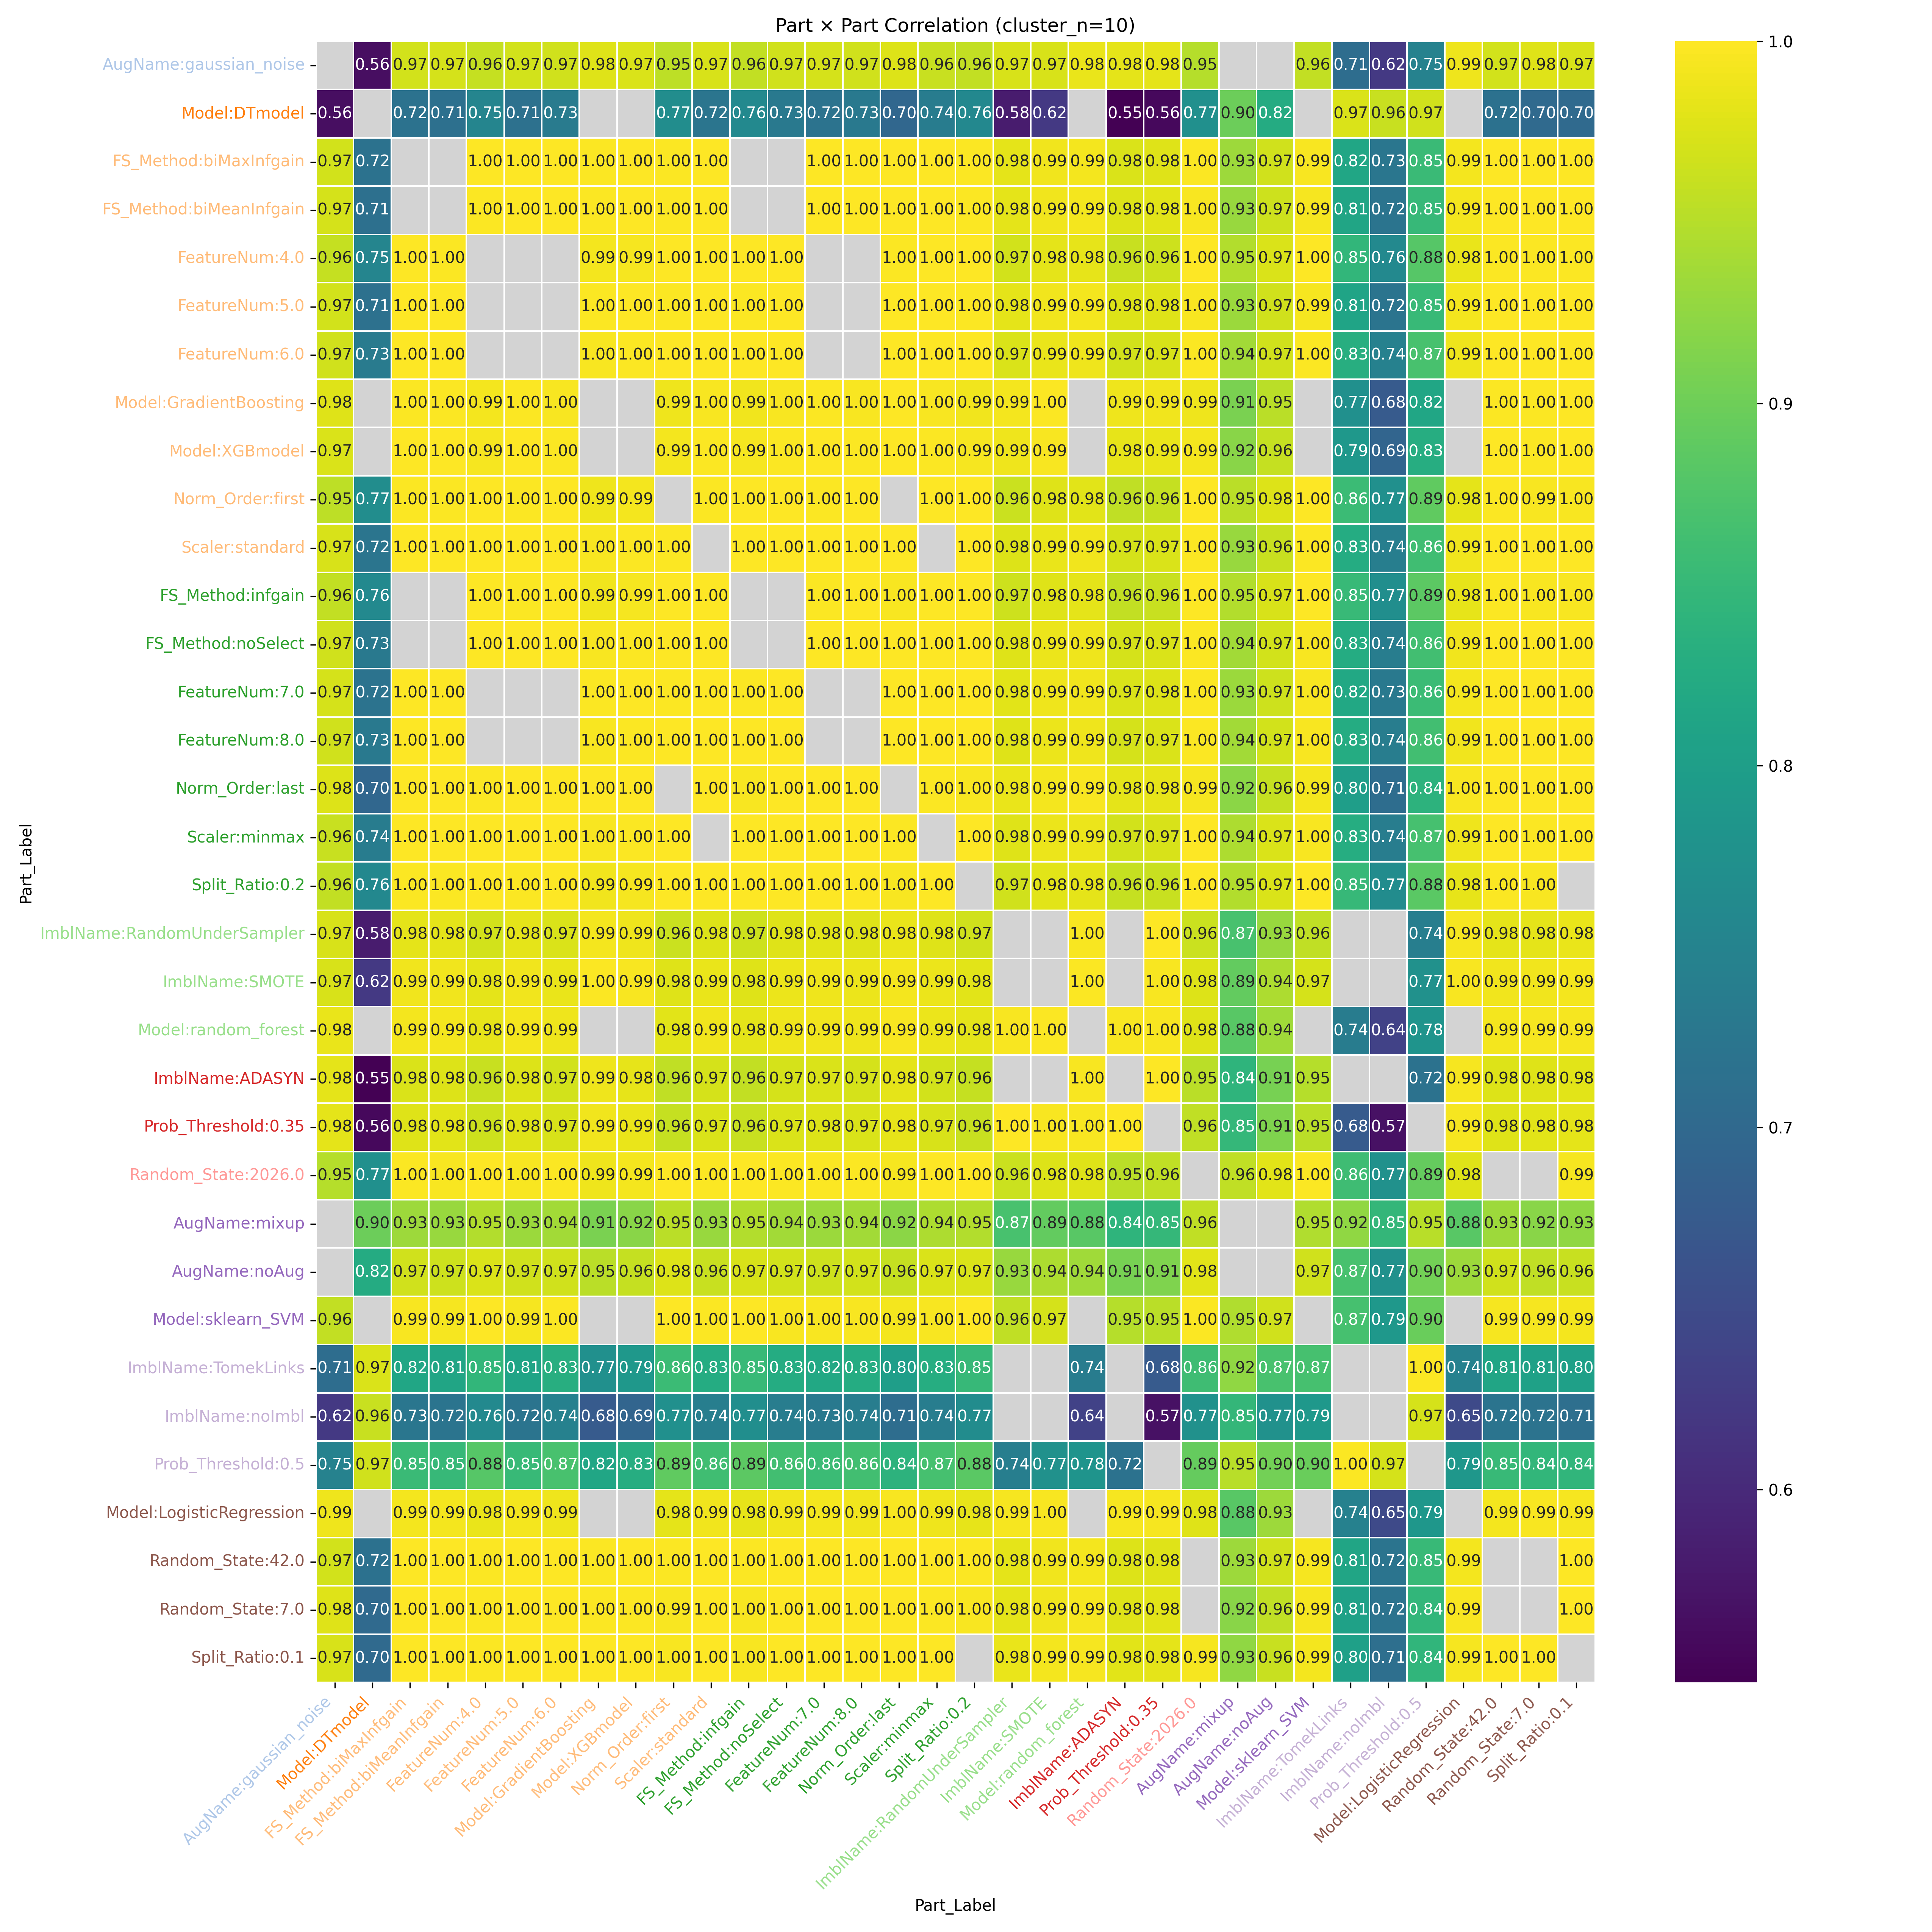

The table this chart was drawn from, first rows:
Part_Label, AugName:gaussian_noise, Model:DTmodel, FS_Method:biMaxInfgain, FS_Method:biMeanInfgain, FeatureNum:4.0, FeatureNum:5.0, FeatureNum:6.0, Model:GradientBoosting, Model:XGBmodel, Norm_Order:first, Scaler:standard, FS_Method:infgain, FS_Method:noSelect, FeatureNum:7.0, FeatureNum:8.0, Norm_Order:last, Scaler:minmax, Split_Ratio:0.2, ImblName:RandomUnderSampler, ImblName:SMOTE, Model:random_forest, ImblName:ADASYN, Prob_Threshold:0.35
AugName:gaussian_noise, , 0.5639, 0.9693, 0.9711, 0.9597, 0.9693, 0.9675, 0.9785, 0.974, 0.954, 0.9722, 0.9591, 0.9668, 0.9708, 0.9668, 0.9761, 0.9613, 0.9587, 0.972, 0.9734, 0.9847, 0.9822, 0.9821
Model:DTmodel, 0.5639, , 0.7175, 0.7131, 0.7534, 0.7145, 0.7332, , , 0.7669, 0.7234, 0.7596, 0.7293, 0.7189, 0.7293, 0.6957, 0.7359, 0.758, 0.5808, 0.6216, , 0.5467, 0.557
FS_Method:biMaxInfgain, 0.9693, 0.7175, , , 0.9985, 1, 0.9996, 0.9974, 0.9988, 0.9972, 0.9994, , , 0.9999, 0.9998, 0.9995, 0.9994, 0.9981, 0.9806, 0.9896, 0.9915, 0.975, 0.9775
FS_Method:biMeanInfgain, 0.9711, 0.7131, , , 0.9982, 1, 0.9994, 0.9978, 0.9989, 0.9968, 0.9994, , , 0.9999, 0.9997, 0.9997, 0.9992, 0.9977, 0.9816, 0.9902, 0.9922, 0.9763, 0.9788
FeatureNum:4.0, 0.9597, 0.7534, 0.9985, 0.9982, , , , 0.992, 0.9946, 0.9998, 0.9987, 0.9999, 0.9993, , , 0.9965, 0.9993, 0.9999, 0.9691, 0.9808, 0.9829, 0.9617, 0.9648
FeatureNum:5.0, 0.9693, 0.7145, 1, 1, , , , 0.9977, 0.999, 0.9969, 0.9991, 0.9973, 0.9997, , , 0.9995, 0.9994, 0.9977, 0.982, 0.9906, 0.992, 0.9762, 0.9786
FeatureNum:6.0, 0.9675, 0.7332, 0.9996, 0.9994, , , , 0.9951, 0.997, 0.9987, 0.9998, 0.9992, 0.9999, , , 0.9985, 0.9993, 0.9993, 0.9747, 0.9851, 0.9879, 0.969, 0.9717
Model:GradientBoosting, 0.9785, , 0.9974, 0.9978, 0.992, 0.9977, 0.9951, , , 0.9893, 0.9958, 0.9903, 0.9959, 0.997, 0.9959, 0.9989, 0.995, 0.991, 0.9912, 0.9967, , 0.9883, 0.9899
Model:XGBmodel, 0.974, , 0.9988, 0.9989, 0.9946, 0.999, 0.997, , , 0.9926, 0.9973, 0.9932, 0.9977, 0.9984, 0.9977, 0.9994, 0.9971, 0.9939, 0.988, 0.9948, , 0.9838, 0.9856
Norm_Order:first, 0.954, 0.7669, 0.9972, 0.9968, 0.9998, 0.9969, 0.9987, 0.9893, 0.9926, , 0.9976, 0.9998, 0.9984, 0.9974, 0.9984, , 0.9986, 0.9999, 0.9644, 0.9771, 0.9791, 0.956, 0.9593
Scaler:standard, 0.9722, 0.7234, 0.9994, 0.9994, 0.9987, 0.9991, 0.9998, 0.9958, 0.9973, 0.9976, , 0.9984, 0.9995, 0.9997, 0.9995, 0.9989, , 0.9986, 0.9757, 0.9857, 0.9895, 0.9714, 0.9739
FS_Method:infgain, 0.9591, 0.7596, , , 0.9999, 0.9973, 0.9992, 0.9903, 0.9932, 0.9998, 0.9984, , , 0.9981, 0.9988, 0.9955, 0.9985, 0.9999, 0.9656, 0.9779, 0.9808, 0.9584, 0.9616
FS_Method:noSelect, 0.9668, 0.7293, , , 0.9993, 0.9997, 0.9999, 0.9959, 0.9977, 0.9984, 0.9995, , , 0.9999, 1.0, 0.9988, 0.9997, 0.999, 0.9772, 0.987, 0.989, 0.971, 0.9737
FeatureNum:7.0, 0.9708, 0.7189, 0.9999, 0.9999, , , , 0.997, 0.9984, 0.9974, 0.9997, 0.9981, 0.9999, , , 0.9995, 0.9993, 0.9983, 0.9793, 0.9886, 0.991, 0.9742, 0.9767
FeatureNum:8.0, 0.9668, 0.7293, 0.9998, 0.9997, , , , 0.9959, 0.9977, 0.9984, 0.9995, 0.9988, 1.0, , , 0.9988, 0.9997, 0.999, 0.9772, 0.987, 0.989, 0.971, 0.9737
Norm_Order:last, 0.9761, 0.6957, 0.9995, 0.9997, 0.9965, 0.9995, 0.9985, 0.9989, 0.9994, , 0.9989, 0.9955, 0.9988, 0.9995, 0.9988, , 0.998, 0.9958, 0.985, 0.9925, 0.9949, 0.9811, 0.9832
Scaler:minmax, 0.9613, 0.7359, 0.9994, 0.9992, 0.9993, 0.9994, 0.9993, 0.995, 0.9971, 0.9986, , 0.9985, 0.9997, 0.9993, 0.9997, 0.998, , 0.9988, 0.977, 0.9869, 0.9874, 0.9692, 0.9721
Split_Ratio:0.2, 0.9587, 0.758, 0.9981, 0.9977, 0.9999, 0.9977, 0.9993, 0.991, 0.9939, 0.9999, 0.9986, 0.9999, 0.999, 0.9983, 0.999, 0.9958, 0.9988, , 0.9668, 0.979, 0.9816, 0.9594, 0.9626
ImblName:RandomUnderSampler, 0.972, 0.5808, 0.9806, 0.9816, 0.9691, 0.982, 0.9747, 0.9912, 0.988, 0.9644, 0.9757, 0.9656, 0.9772, 0.9793, 0.9772, 0.985, 0.977, 0.9668, , , 0.9953, , 0.9983
ImblName:SMOTE, 0.9734, 0.6216, 0.9896, 0.9902, 0.9808, 0.9906, 0.9851, 0.9967, 0.9948, 0.9771, 0.9857, 0.9779, 0.987, 0.9886, 0.987, 0.9925, 0.9869, 0.979, , , 0.9979, , 0.9961
Model:random_forest, 0.9847, , 0.9915, 0.9922, 0.9829, 0.992, 0.9879, , , 0.9791, 0.9895, 0.9808, 0.989, 0.991, 0.989, 0.9949, 0.9874, 0.9816, 0.9953, 0.9979, , 0.9953, 0.9961
ImblName:ADASYN, 0.9822, 0.5467, 0.975, 0.9763, 0.9617, 0.9762, 0.969, 0.9883, 0.9838, 0.956, 0.9714, 0.9584, 0.971, 0.9742, 0.971, 0.9811, 0.9692, 0.9594, , , 0.9953, , 0.9999
Prob_Threshold:0.35, 0.9821, 0.557, 0.9775, 0.9788, 0.9648, 0.9786, 0.9717, 0.9899, 0.9856, 0.9593, 0.9739, 0.9616, 0.9737, 0.9767, 0.9737, 0.9832, 0.9721, 0.9626, 0.9983, 0.9961, 0.9961, 0.9999, 
Random_State:2026.0, 0.9502, 0.7725, 0.9966, 0.996, 0.9995, 0.9962, 0.998, 0.9882, 0.9917, 0.9999, 0.9967, 0.9994, 0.9978, 0.9967, 0.9978, 0.9935, 0.9983, 0.9996, 0.963, 0.976, 0.9774, 0.9537, 0.9572
AugName:mixup, , 0.8979, 0.9329, 0.9302, 0.9471, 0.9322, 0.9373, 0.9089, 0.9197, 0.9532, 0.9305, 0.9476, 0.9375, 0.9317, 0.9375, 0.9209, 0.9434, 0.9483, 0.868, 0.8908, 0.8831, 0.8416, 0.8481
AugName:noAug, , 0.8232, 0.9672, 0.9654, 0.9737, 0.9674, 0.9678, 0.9534, 0.9604, 0.9768, 0.9625, 0.9724, 0.9693, 0.9654, 0.9693, 0.9594, 0.9745, 0.9736, 0.9294, 0.9448, 0.9357, 0.9074, 0.9124
Model:sklearn_SVM, 0.9582, , 0.9948, 0.9944, 0.9984, 0.994, 0.9973, , , 0.9986, 0.9969, 0.9991, 0.9963, 0.9956, 0.9963, 0.9923, 0.9955, 0.9987, 0.9565, 0.9702, , 0.9502, 0.9536
ImblName:TomekLinks, 0.7064, 0.9746, 0.8157, 0.8124, 0.8454, 0.8122, 0.8308, 0.7727, 0.7885, 0.8556, 0.8251, 0.852, 0.8256, 0.8183, 0.8256, 0.7991, 0.8274, 0.85, , , 0.7356, , 0.6759
ImblName:noImbl, 0.6228, 0.9627, 0.7252, 0.7218, 0.7604, 0.7207, 0.7443, 0.6758, 0.693, 0.7719, 0.7393, 0.7693, 0.737, 0.7294, 0.737, 0.7074, 0.737, 0.7662, , , 0.6355, , 0.5677
Prob_Threshold:0.5, 0.7462, 0.9678, 0.8543, 0.8512, 0.8808, 0.8513, 0.8674, 0.8151, 0.8297, 0.8901, 0.8617, 0.8863, 0.8631, 0.8563, 0.8631, 0.8388, 0.8655, 0.8848, 0.7391, 0.7738, 0.7805, 0.7176, 
Model:LogisticRegression, 0.9883, , 0.9918, 0.9927, 0.9845, 0.9923, 0.9891, , , 0.9806, 0.9908, 0.983, 0.9899, 0.9919, 0.9899, 0.9953, 0.9881, 0.9832, 0.9929, 0.9957, , 0.9931, 0.9943
Random_State:42.0, 0.9684, 0.7159, 1, 0.9999, 0.9982, 1, 0.9993, 0.9976, 0.999, 0.997, 0.9991, 0.9973, 0.9997, 0.9998, 0.9997, 0.9994, 0.9994, 0.9977, 0.9814, 0.9903, 0.9918, 0.9756, 0.9781
Random_State:7.0, 0.9783, 0.7013, 0.999, 0.9993, 0.9968, 0.999, 0.9988, 0.9976, 0.9981, 0.995, 0.9994, 0.9963, 0.9987, 0.9994, 0.9987, 0.9996, 0.9975, 0.9964, 0.9813, 0.9895, 0.9931, 0.9782, 0.9804
Split_Ratio:0.1, 0.9734, 0.7024, 0.9997, 0.9999, 0.9972, 0.9998, 0.9988, 0.9986, 0.9994, 0.9954, 0.999, 0.9962, 0.9992, 0.9997, 0.9992, 0.9999, 0.9987, , 0.9843, 0.9921, 0.9939, 0.9795, 0.9818
